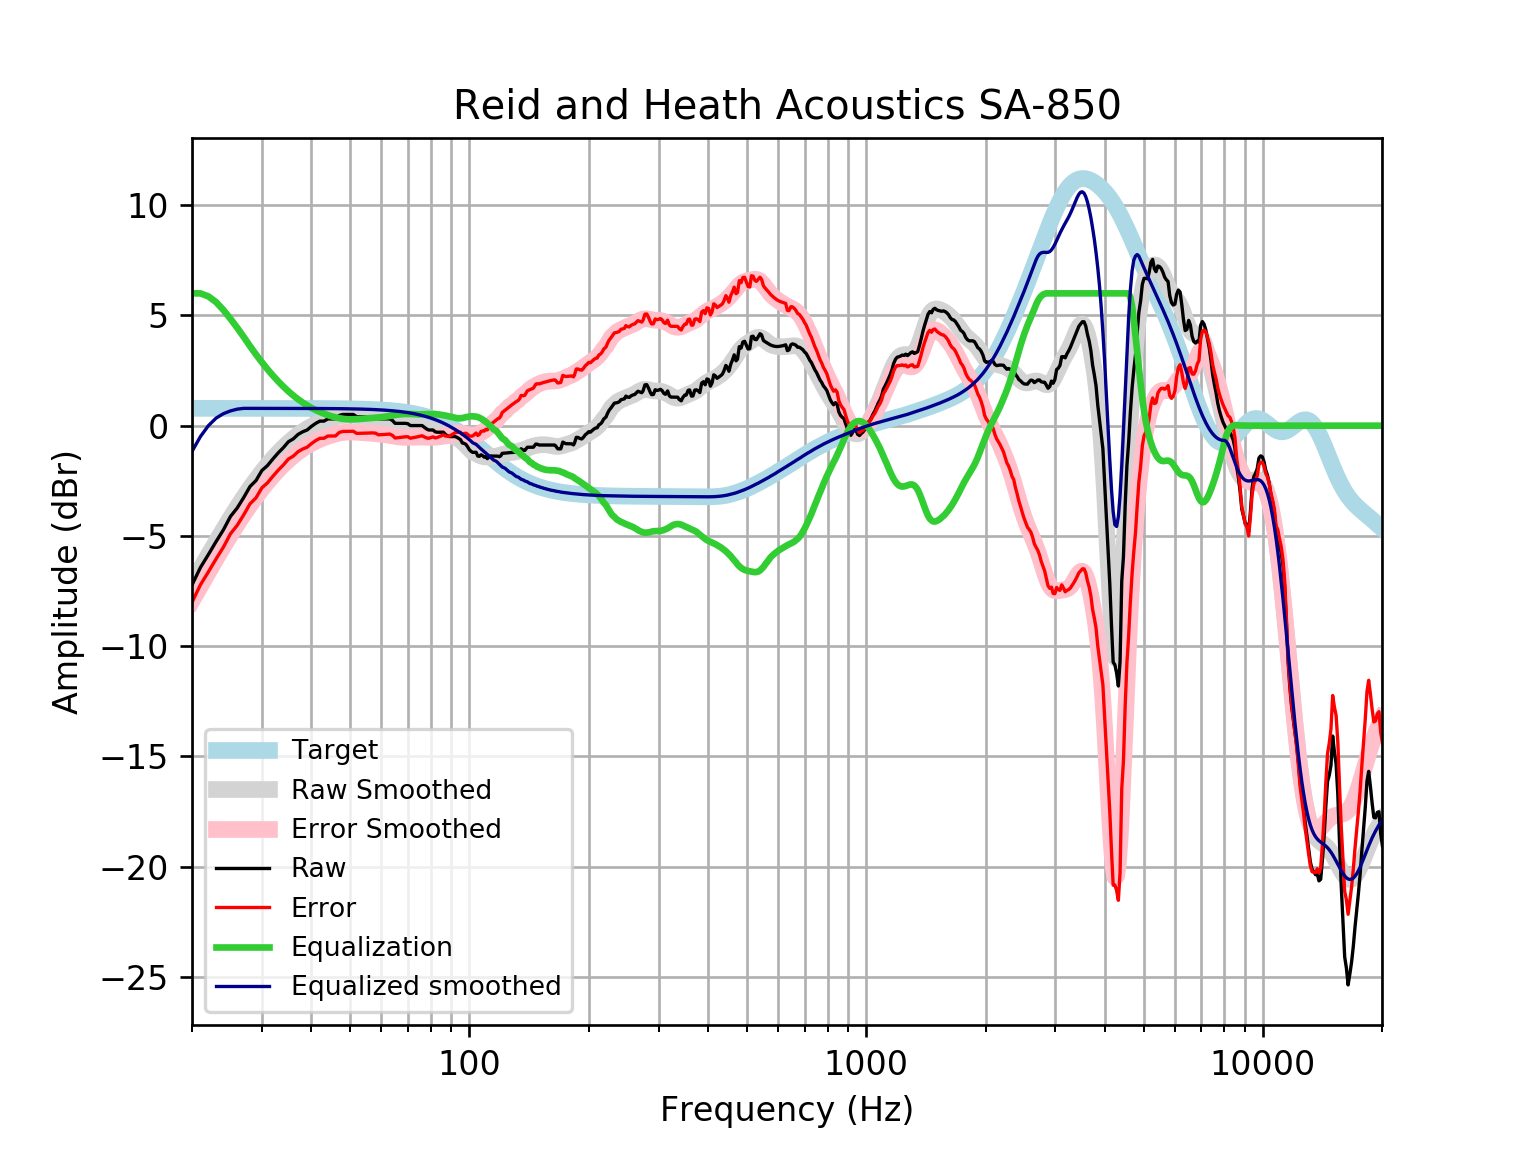

The data file committed next to this chart (first rows):
frequency, raw, error, smoothed, error_smoothed, equalization, equalized_raw, equalized_smoothed, target
20, -7.223, -8.008, -7.166, -7.952, 6, -1.223, -1.166, 0.7859
21, -6.433, -7.219, -6.495, -7.28, 6.0, -0.4328, -0.4945, 0.7859
22, -5.841, -6.627, -5.86, -6.646, 5.862, 0.02159, 0.002464, 0.7858
23, -5.256, -6.042, -5.262, -6.048, 5.606, 0.3499, 0.3434, 0.7858
24, -4.721, -5.507, -4.701, -5.487, 5.246, 0.5249, 0.5452, 0.7858
25, -4.118, -4.904, -4.177, -4.963, 4.848, 0.73, 0.6707, 0.7857
26, -3.732, -4.518, -3.69, -4.476, 4.44, 0.708, 0.7501, 0.7857
27, -3.257, -4.043, -3.239, -4.025, 4.025, 0.7673, 0.7856, 0.7856
28, -2.76, -3.546, -2.823, -3.609, 3.609, 0.8486, 0.7855, 0.7855
29, -2.486, -3.271, -2.441, -3.227, 3.227, 0.7411, 0.7854, 0.7854
30, -2.034, -2.82, -2.092, -2.877, 2.877, 0.8428, 0.7852, 0.7852
31, -1.806, -2.591, -1.773, -2.558, 2.558, 0.7527, 0.785, 0.785
32, -1.503, -2.288, -1.484, -2.269, 2.269, 0.7656, 0.7848, 0.7848
33, -1.229, -2.013, -1.222, -2.006, 2.006, 0.7776, 0.7846, 0.7846
34, -0.9918, -1.776, -0.9857, -1.77, 1.77, 0.7781, 0.7843, 0.7843
35, -0.7273, -1.511, -0.7739, -1.558, 1.558, 0.8305, 0.7839, 0.7839
36, -0.5979, -1.381, -0.5849, -1.368, 1.368, 0.7705, 0.7835, 0.7835
37, -0.3967, -1.18, -0.4172, -1.2, 1.2, 0.8035, 0.783, 0.783
38, -0.2787, -1.061, -0.2694, -1.052, 1.052, 0.7732, 0.7824, 0.7824
39, -0.1956, -0.9773, -0.1397, -0.9215, 0.9215, 0.7259, 0.7818, 0.7818
40, -0.03144, -0.8124, -0.02661, -0.8076, 0.8076, 0.7762, 0.781, 0.781
41, 0.105, -0.6751, 0.07183, -0.7083, 0.7083, 0.8133, 0.7801, 0.7801
42, 0.2067, -0.5724, 0.1574, -0.6217, 0.6217, 0.8284, 0.7791, 0.7791
43, 0.2067, -0.5712, 0.2317, -0.5463, 0.5463, 0.753, 0.778, 0.7779
44, 0.3073, -0.4693, 0.296, -0.4806, 0.4806, 0.7879, 0.7766, 0.7766
45, 0.3073, -0.4679, 0.351, -0.4241, 0.4241, 0.7314, 0.7752, 0.7751
46, 0.3073, -0.4662, 0.3967, -0.3768, 0.3768, 0.684, 0.7735, 0.7734
47, 0.4643, -0.3072, 0.4326, -0.3389, 0.3389, 0.8032, 0.7715, 0.7715
48, 0.5084, -0.2609, 0.4582, -0.3112, 0.3112, 0.8196, 0.7694, 0.7694
49, 0.5084, -0.2585, 0.4732, -0.2938, 0.2938, 0.8022, 0.767, 0.767
50, 0.5084, -0.2558, 0.478, -0.2863, 0.2863, 0.7947, 0.7643, 0.7642
51, 0.5084, -0.2528, 0.474, -0.2873, 0.2873, 0.7957, 0.7612, 0.7612
52, 0.4079, -0.35, 0.4632, -0.2947, 0.2947, 0.7025, 0.7579, 0.7578
53, 0.4079, -0.3462, 0.4482, -0.3059, 0.3059, 0.7138, 0.7541, 0.7541
54, 0.4079, -0.342, 0.4313, -0.3186, 0.3186, 0.7264, 0.7499, 0.7499
55, 0.4079, -0.3374, 0.4144, -0.3309, 0.3309, 0.7387, 0.7453, 0.7453
56, 0.4079, -0.3323, 0.3982, -0.342, 0.342, 0.7499, 0.7402, 0.7401
57, 0.4079, -0.3266, 0.3825, -0.352, 0.352, 0.7599, 0.7345, 0.7345
58, 0.3896, -0.3386, 0.3664, -0.3619, 0.3619, 0.7515, 0.7283, 0.7283
59, 0.3073, -0.4142, 0.3486, -0.3728, 0.3728, 0.6801, 0.7215, 0.7215
60, 0.3073, -0.4067, 0.328, -0.3861, 0.3861, 0.6933, 0.714, 0.714
61, 0.3073, -0.3985, 0.3036, -0.4022, 0.4022, 0.7095, 0.7058, 0.7058
62, 0.3073, -0.3896, 0.2755, -0.4214, 0.4214, 0.7287, 0.6969, 0.6969
63, 0.3073, -0.3798, 0.2444, -0.4427, 0.4427, 0.75, 0.6871, 0.6871
64, 0.237, -0.4395, 0.2117, -0.4648, 0.4648, 0.7019, 0.6765, 0.6765
65, 0.1061, -0.5589, 0.179, -0.486, 0.486, 0.5921, 0.665, 0.665
66, 0.1061, -0.5464, 0.1481, -0.5045, 0.5045, 0.6106, 0.6525, 0.6525
67, 0.1061, -0.5329, 0.1202, -0.5188, 0.5188, 0.6249, 0.639, 0.639
68, 0.1061, -0.5183, 0.09636, -0.5281, 0.5281, 0.6342, 0.6244, 0.6244
69, 0.1061, -0.5026, 0.07651, -0.5322, 0.5322, 0.6383, 0.6087, 0.6087
70, 0.08876, -0.503, 0.06, -0.5318, 0.5318, 0.6205, 0.5918, 0.5918
71, 0.005556, -0.5681, 0.04552, -0.5281, 0.5281, 0.5336, 0.5736, 0.5736
72, 0.005562, -0.5486, 0.03133, -0.5228, 0.5228, 0.5284, 0.5541, 0.5541
73, 0.005571, -0.5277, 0.01555, -0.5177, 0.5177, 0.5233, 0.5333, 0.5333
74, 0.005582, -0.5055, -0.003425, -0.5144, 0.5144, 0.52, 0.511, 0.511
75, 0.005593, -0.4817, -0.02659, -0.5139, 0.5139, 0.5195, 0.4873, 0.4873
76, 0.005598, -0.4565, -0.05413, -0.5161, 0.5161, 0.5217, 0.462, 0.4621
77, -0.074, -0.5093, -0.08535, -0.5205, 0.5205, 0.4465, 0.4352, 0.4353
78, -0.1479, -0.5547, -0.1189, -0.5257, 0.5257, 0.3778, 0.4068, 0.4068
79, -0.1956, -0.5724, -0.1531, -0.5298, 0.5298, 0.3342, 0.3767, 0.3768
... 553 more rows
